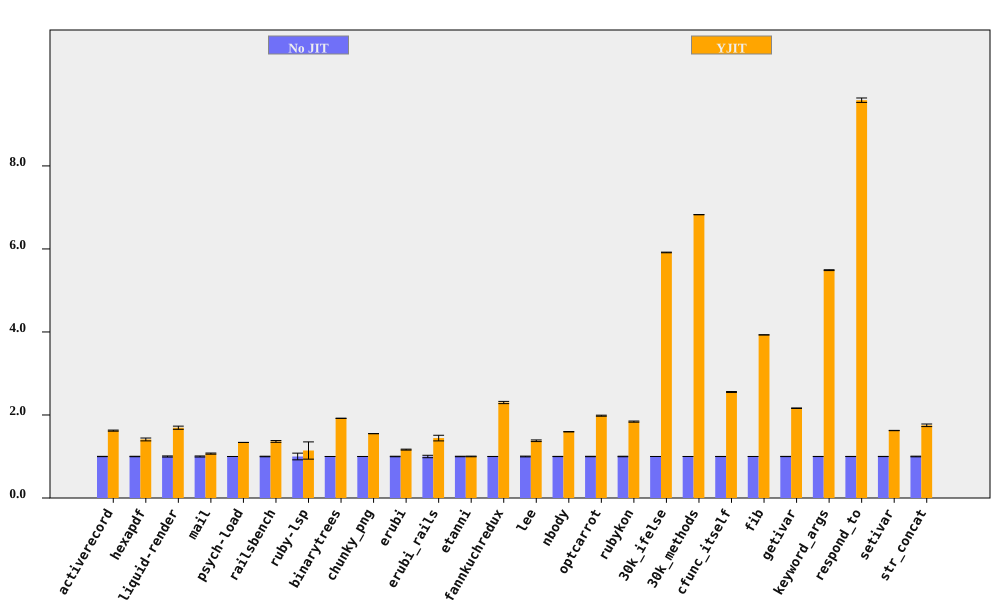

Data behind this chart, as committed beside it:
bench, No JIT (ms), No JIT RSD, YJIT (ms), YJIT RSD, YJIT spd, YJIT spd RSD, % in YJIT
activerecord, 155.2, 0.3517, 95.64, 0.7266, 1.623, 0.8073, 90.49
hexapdf, 3286, 0.5335, 2330, 2.38, 1.41, 2.439, 88.45
liquid-render, 194.8, 1.365, 115.1, 1.794, 1.693, 2.254, 87.32
mail, 173.7, 1.288, 162.4, 0.1528, 1.07, 1.297, 98.55
psych-load, 2538, 0.01549, 1896, 0.02286, 1.339, 0.02762, 99.99
railsbench, 2797, 0.6647, 2052, 1.443, 1.363, 1.589, 90.15
ruby-lsp, 83.25, 8.064, 72.79, 16.29, 1.144, 18.17, 64.91
binarytrees, 484.2, 0.0537, 252.2, 0.07009, 1.92, 0.0883, 100
chunky_png, 957.2, 0.04939, 617.3, 0.06387, 1.551, 0.08074, 100
erubi, 340.6, 0.6207, 292.2, 0.7607, 1.166, 0.9818, 100
erubi_rails, 25.7, 2.91, 17.8, 3.687, 1.443, 4.697, 87.1
etanni, 473.1, 0.5881, 472.7, 0.5034, 1.001, 0.7741, 7.028
fannkuchredux, 5336, 0.1074, 2319, 1.157, 2.3, 1.162, 100
lee, 1278, 0.9233, 926.6, 1.1, 1.379, 1.437, 99.97
nbody, 138, 0.2802, 86.43, 0.1026, 1.596, 0.2984, 100
optcarrot, 6370, 0.4869, 3213, 0.403, 1.983, 0.6321, 96.71
rubykon, 12423, 0.6162, 6751, 0.4462, 1.84, 0.7608, 99.89
30k_ifelse, 2357, 0.01785, 398.5, 0.1292, 5.915, 0.1304, 100
30k_methods, 6526, 0.01402, 956.1, 0.0422, 6.826, 0.04447, 100
cfunc_itself, 104.4, 0.1237, 40.88, 0.4141, 2.554, 0.4322, 100
fib, 240, 0.04613, 61.06, 0.04053, 3.93, 0.06141, 100
getivar, 101.4, 0.2727, 46.86, 0.04728, 2.163, 0.2768, 100
keyword_args, 289.8, 0.1247, 52.79, 0.1387, 5.489, 0.1865, 100
respond_to, 267.5, 0.1806, 27.91, 0.5277, 9.583, 0.5577, 100
setivar, 79.72, 0.2269, 49.05, 0.05287, 1.625, 0.233, 100
str_concat, 83.11, 0.7905, 47.45, 1.59, 1.751, 1.776, 99.7
